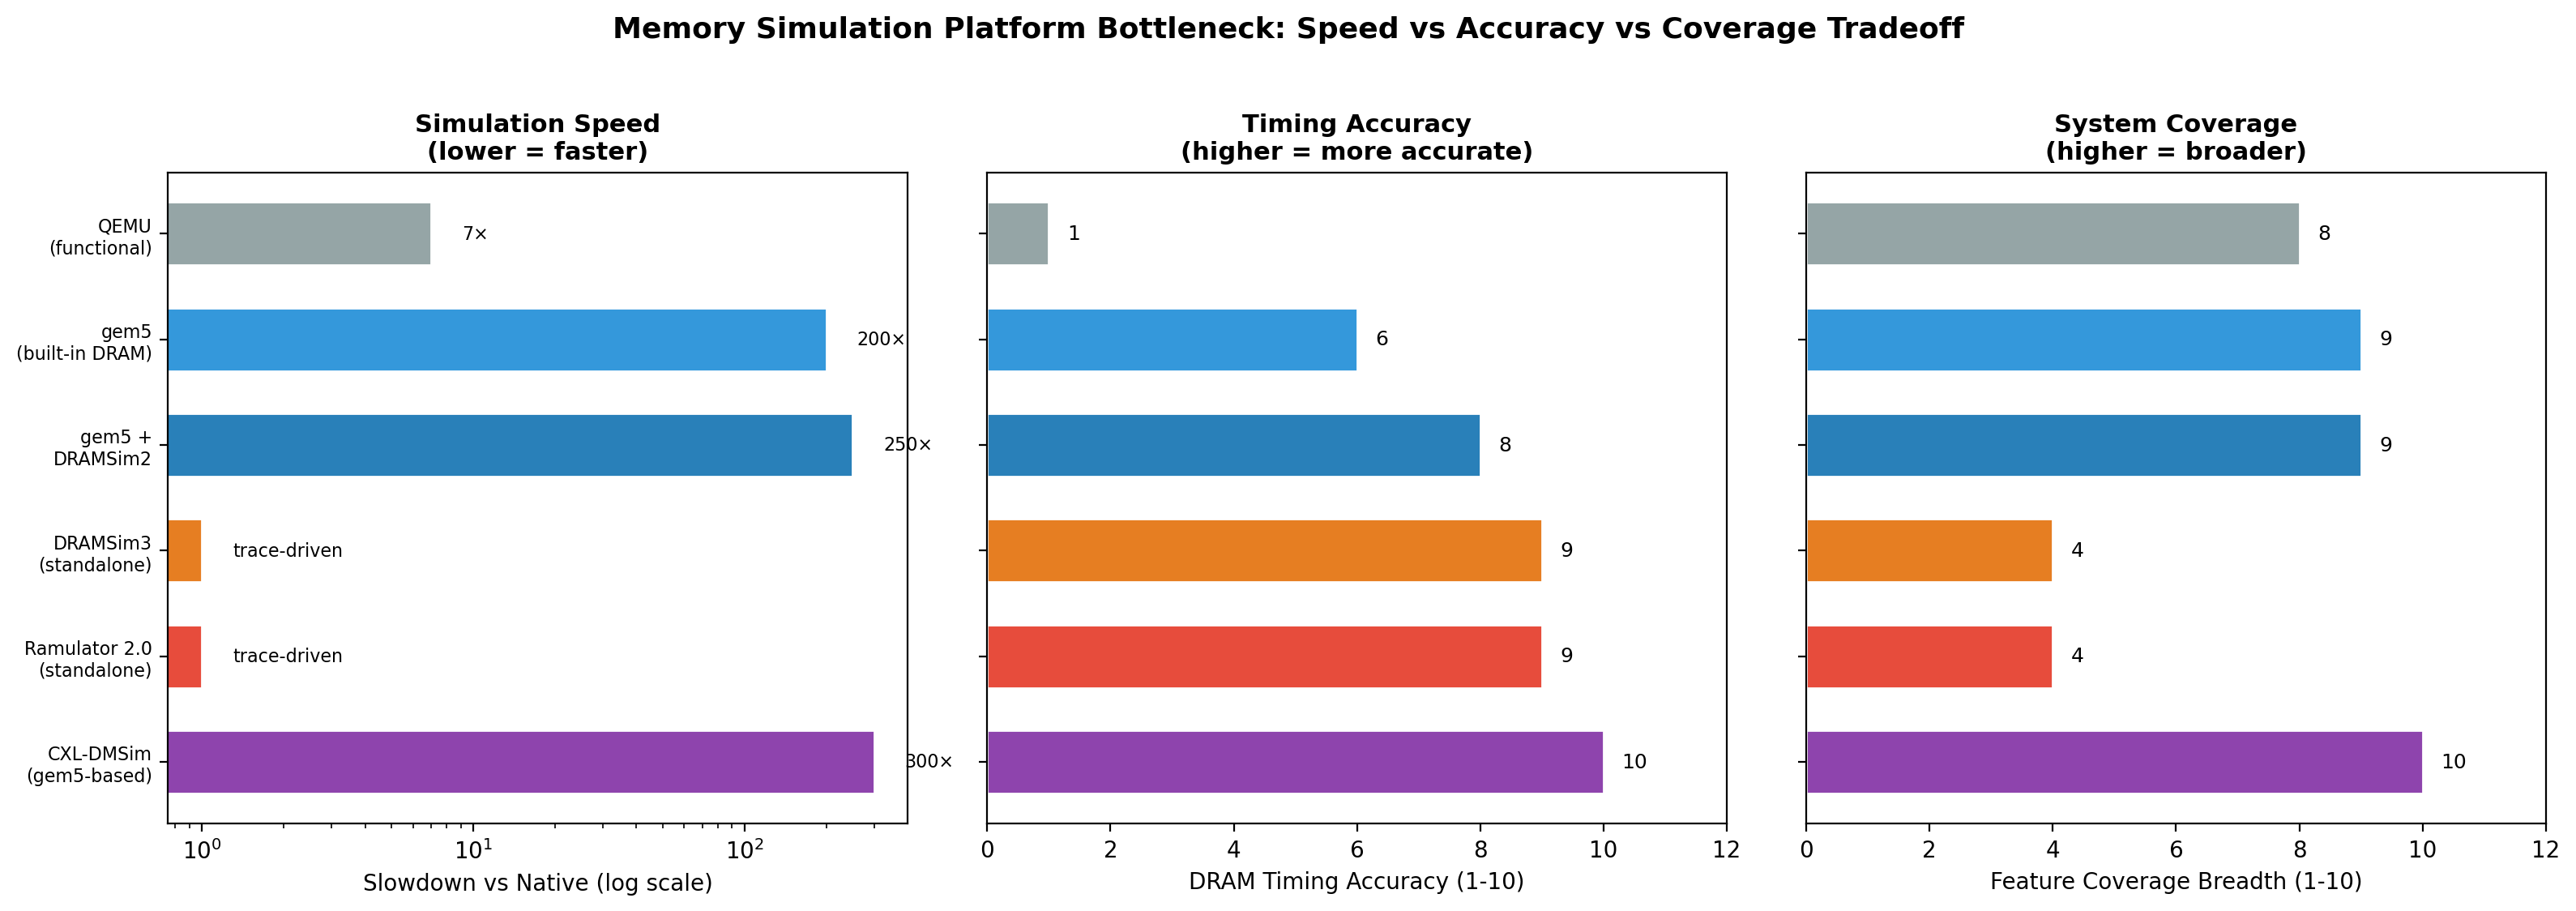

Write Python code to recreate this figure.
"""
Memory Simulation Platform — Bottleneck Evidence Figure
Comparison of simulation speed vs timing accuracy across major simulators.
Data from: Ramulator 2.0 paper (Luo et al. 2023), DRAMSim3 paper (Li et al. 2020),
           gem5 vs QEMU benchmarks (Ciro Santilli), CXL-DMSim (Wang et al. 2024).
"""

import matplotlib
matplotlib.use("Agg")
import matplotlib.pyplot as plt
import numpy as np

simulators = [
    "QEMU\n(functional)",
    "gem5\n(built-in DRAM)",
    "gem5 +\nDRAMSim2",
    "DRAMSim3\n(standalone)",
    "Ramulator 2.0\n(standalone)",
    "CXL-DMSim\n(gem5-based)",
]

# Simulation slowdown relative to native execution (log scale)
# QEMU: 5-10x, gem5: 100-900x (typical ~200x for memory-heavy),
# gem5+DRAMSim2: ~250x (integration overhead), DRAMSim3 standalone: ~1x (trace-driven),
# Ramulator2 standalone: ~1x (trace-driven), CXL-DMSim: ~300x (full system)
slowdown = [7, 200, 250, 1, 1, 300]

# Timing accuracy score (1-10, higher = more accurate DRAM timing)
# QEMU: no timing, gem5 built-in: good but simplified, gem5+DRAMSim2: cycle-accurate,
# DRAMSim3: cycle-accurate + thermal, Ramulator2: cycle-accurate + modular,
# CXL-DMSim: cycle-accurate + silicon-validated
accuracy = [1, 6, 8, 9, 9, 10]

# Feature coverage breadth (1-10)
# QEMU: OS+drivers only, gem5: full system, gem5+DRAMSim2: full + DRAM detail,
# DRAMSim3: DRAM only, Ramulator2: DRAM only, CXL-DMSim: full + CXL
coverage = [8, 9, 9, 4, 4, 10]

colors = ["#95a5a6", "#3498db", "#2980b9", "#e67e22", "#e74c3c", "#8e44ad"]

fig, axes = plt.subplots(1, 3, figsize=(16, 5.5))

# Chart 1: Simulation Slowdown (log scale)
ax1 = axes[0]
bars1 = ax1.barh(range(len(simulators)), slowdown, color=colors, edgecolor="white", height=0.6)
ax1.set_xscale("log")
ax1.set_xlabel("Slowdown vs Native (log scale)", fontsize=10)
ax1.set_yticks(range(len(simulators)))
ax1.set_yticklabels(simulators, fontsize=8)
ax1.set_title("Simulation Speed\n(lower = faster)", fontsize=11, fontweight="bold")
ax1.invert_yaxis()
for i, v in enumerate(slowdown):
    label = f"{v}×" if v > 1 else "trace-driven"
    ax1.text(v * 1.3, i, label, va="center", fontsize=8)

# Chart 2: Timing Accuracy
ax2 = axes[1]
bars2 = ax2.barh(range(len(simulators)), accuracy, color=colors, edgecolor="white", height=0.6)
ax2.set_xlabel("DRAM Timing Accuracy (1-10)", fontsize=10)
ax2.set_yticks(range(len(simulators)))
ax2.set_yticklabels([""] * len(simulators))
ax2.set_title("Timing Accuracy\n(higher = more accurate)", fontsize=11, fontweight="bold")
ax2.set_xlim(0, 12)
ax2.invert_yaxis()
for i, v in enumerate(accuracy):
    ax2.text(v + 0.3, i, str(v), va="center", fontsize=9)

# Chart 3: Feature Coverage
ax3 = axes[2]
bars3 = ax3.barh(range(len(simulators)), coverage, color=colors, edgecolor="white", height=0.6)
ax3.set_xlabel("Feature Coverage Breadth (1-10)", fontsize=10)
ax3.set_yticks(range(len(simulators)))
ax3.set_yticklabels([""] * len(simulators))
ax3.set_title("System Coverage\n(higher = broader)", fontsize=11, fontweight="bold")
ax3.set_xlim(0, 12)
ax3.invert_yaxis()
for i, v in enumerate(coverage):
    ax3.text(v + 0.3, i, str(v), va="center", fontsize=9)

fig.suptitle(
    "Memory Simulation Platform Bottleneck: Speed vs Accuracy vs Coverage Tradeoff",
    fontsize=13, fontweight="bold", y=1.02,
)

plt.tight_layout()
plt.savefig(
    "surveys/assets/memory-sim-platform-bottleneck.png",
    dpi=200, bbox_inches="tight", facecolor="white",
)
plt.savefig(
    "surveys/assets/memory-sim-platform-bottleneck.svg",
    bbox_inches="tight", facecolor="white",
)
print("Saved: memory-sim-platform-bottleneck.png / .svg")
